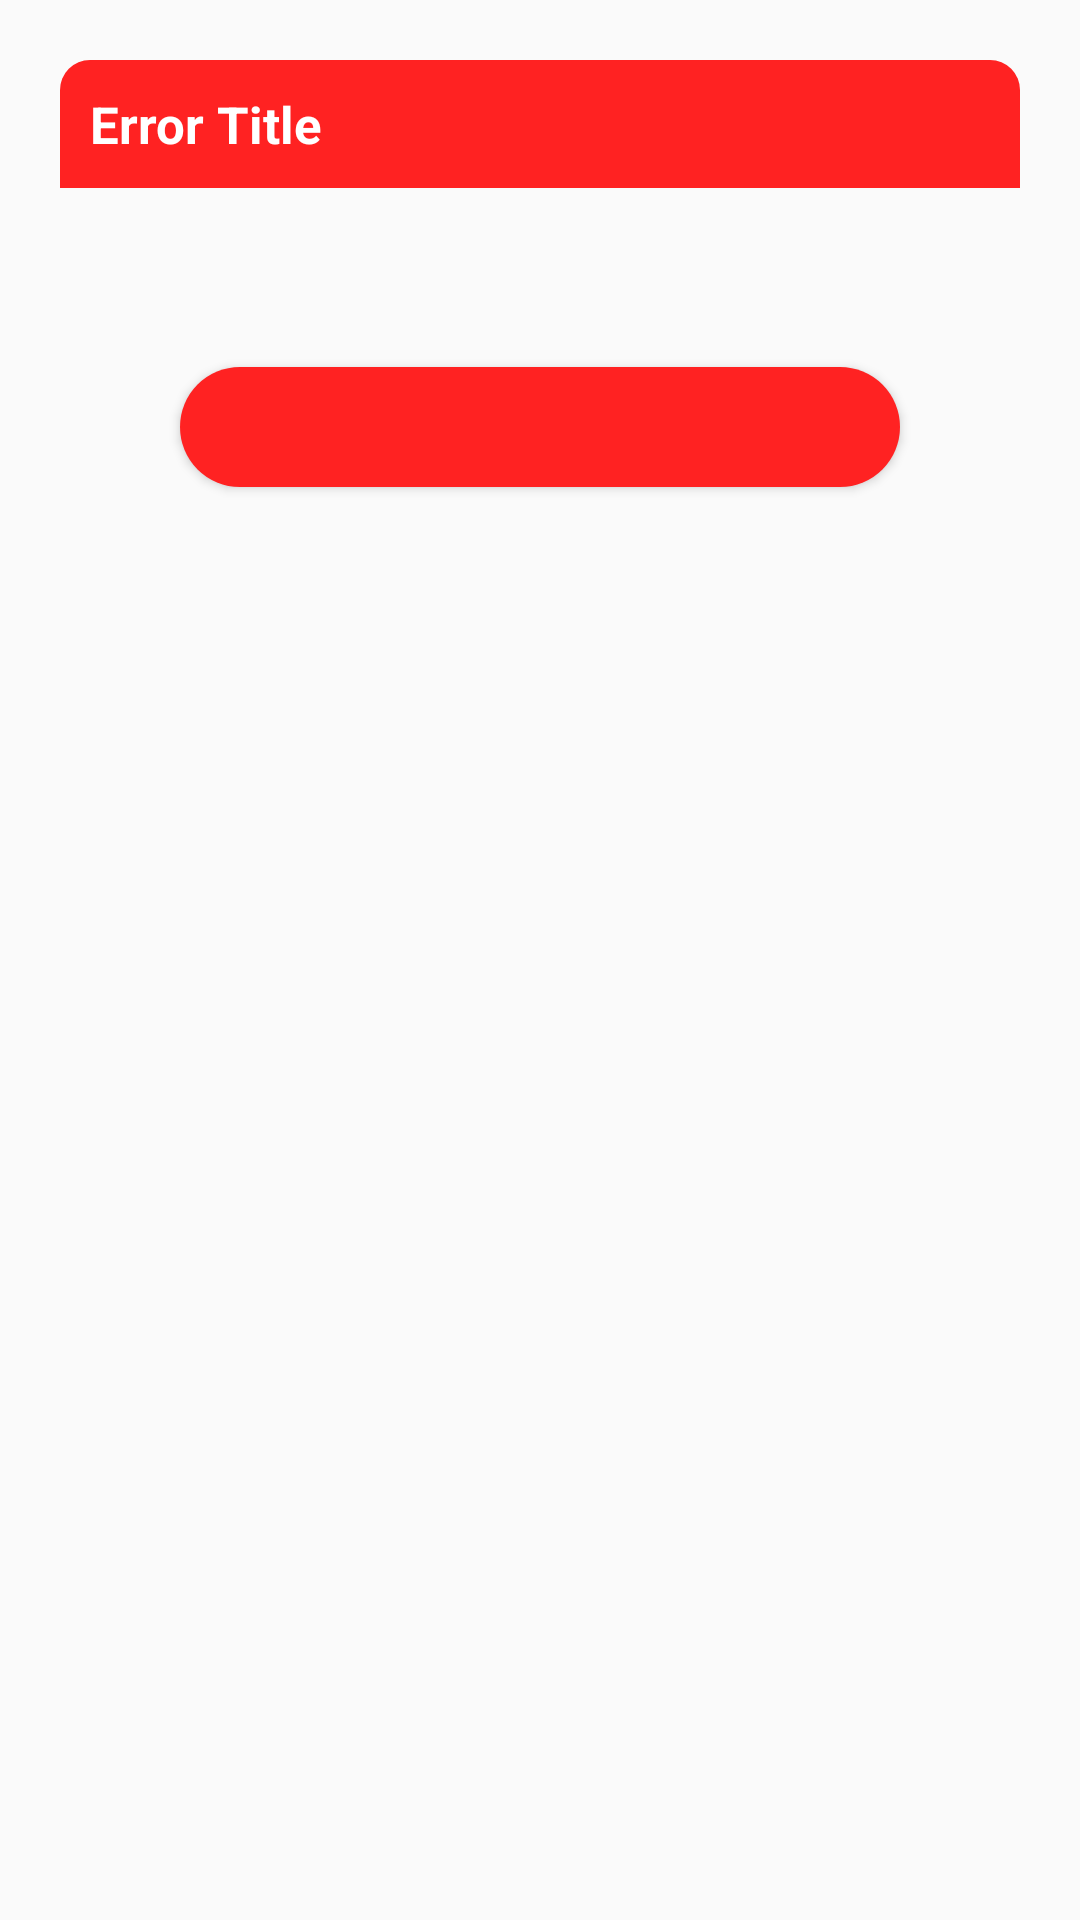

Layout XML and referenced resources for this Android screen:
<!-- AndroidManifest.xml: application theme Theme.CustomAlertDialogForThree -->
<!-- res/layout/layout_error_dialog.xml -->
<?xml version="1.0" encoding="utf-8"?>
<androidx.constraintlayout.widget.ConstraintLayout xmlns:android="http://schemas.android.com/apk/res/android"
    android:layout_width="match_parent"
    xmlns:app="http://schemas.android.com/apk/res-auto"
    android:layout_margin="20dp"
    android:padding="20dp"
    android:id="@+id/layoutDialogContainer"
    android:layout_height="wrap_content">
    <androidx.constraintlayout.widget.ConstraintLayout
        android:layout_width="match_parent"
        android:layout_height="wrap_content"
        app:layout_constraintTop_toTopOf="parent"
        android:background="@drawable/dialog_background"
        android:id="@+id/layoutDialog">
        <TextView
            android:layout_width="match_parent"
            android:layout_height="wrap_content"
            android:padding="10dp"
            android:text="Error Title"
            android:background="@drawable/error_bar_background"
            android:id="@+id/textTitle"
            android:textColor="@color/white"
            android:textSize="17sp"
            app:layout_constraintTop_toTopOf="parent"
            android:textStyle="bold"/>
        <ImageView
            android:id="@+id/imageIcon"
            android:layout_width="25dp"
            android:layout_height="25dp"
            app:layout_constraintTop_toTopOf="@id/textTitle"
            app:layout_constraintBottom_toBottomOf="@id/textTitle"
            app:layout_constraintEnd_toEndOf="parent"
            android:layout_marginEnd="10dp"
            android:src="@drawable/ic_error"
            android:contentDescription="@string/app_name"/>
        <TextView
            android:layout_width="match_parent"
            android:layout_height="wrap_content"
            app:layout_constraintTop_toBottomOf="@id/textTitle"
            android:layout_marginTop="18dp"
            app:layout_constraintBottom_toBottomOf="parent"
            android:layout_marginStart="20dp"
            android:layout_marginEnd="20dp"
            android:layout_marginBottom="40dp"
            android:textSize="16sp"
            android:textColor="#453B3B"
            android:id="@+id/textMessage"/>




    </androidx.constraintlayout.widget.ConstraintLayout>
    <Button
        android:id="@+id/errorBtn"
        android:layout_width="match_parent"
        android:layout_height="40dp"
        android:background="@drawable/btn_error_background"
        app:layout_constraintBottom_toBottomOf="@id/layoutDialog"
        app:layout_constraintTop_toBottomOf="@id/layoutDialog"
        android:textSize="14sp"
        android:layout_marginStart="40dp"
        android:layout_marginEnd="40dp"
        android:textColor="@color/white"/>

</androidx.constraintlayout.widget.ConstraintLayout>
<!-- resources referenced by this layout -->
<resources>
  <!-- drawable btn_error_background (drawable) -->
  <?xml version="1.0" encoding="utf-8"?>
  <shape android:shape="rectangle" xmlns:android="http://schemas.android.com/apk/res/android">
      <solid android:color="#ff22"/>
      <corners android:radius="20dp"/>
  </shape>
  <!-- drawable error_bar_background (drawable) -->
  <?xml version="1.0" encoding="utf-8"?>
  <shape android:shape="rectangle" xmlns:android="http://schemas.android.com/apk/res/android">
      <solid android:color="#ff22"/>
      <corners android:topLeftRadius="10dp"
          android:topRightRadius="10dp"/>
  </shape>
  <string name="app_name">CustomAlertDialogForThree</string>
  <style name="Theme.CustomAlertDialogForThree" parent="Theme.AppCompat.Light.DarkActionBar">
          
          <item name="colorPrimary">@color/purple_500</item>
          <item name="colorPrimaryVariant">@color/purple_700</item>
          <item name="colorOnPrimary">@color/white</item>
          
          <item name="colorSecondary">@color/teal_200</item>
          <item name="colorSecondaryVariant">@color/teal_700</item>
          <item name="colorOnSecondary">@color/black</item>
          
          <item name="android:statusBarColor" tools:targetApi="l">?attr/colorPrimaryVariant</item>
          
      </style>
  <!-- not gathered from this repository: default colours our renderer supplied (Android Studio template values) -->
  <color name="purple_500">#FF6200EE</color>
  <color name="purple_700">#FF3700B3</color>
  <color name="teal_200">#FF03DAC5</color>
  <color name="teal_700">#FF018786</color>
  <color name="black">#FF000000</color>
  <color name="white">#FFFFFFFF</color>
</resources>
